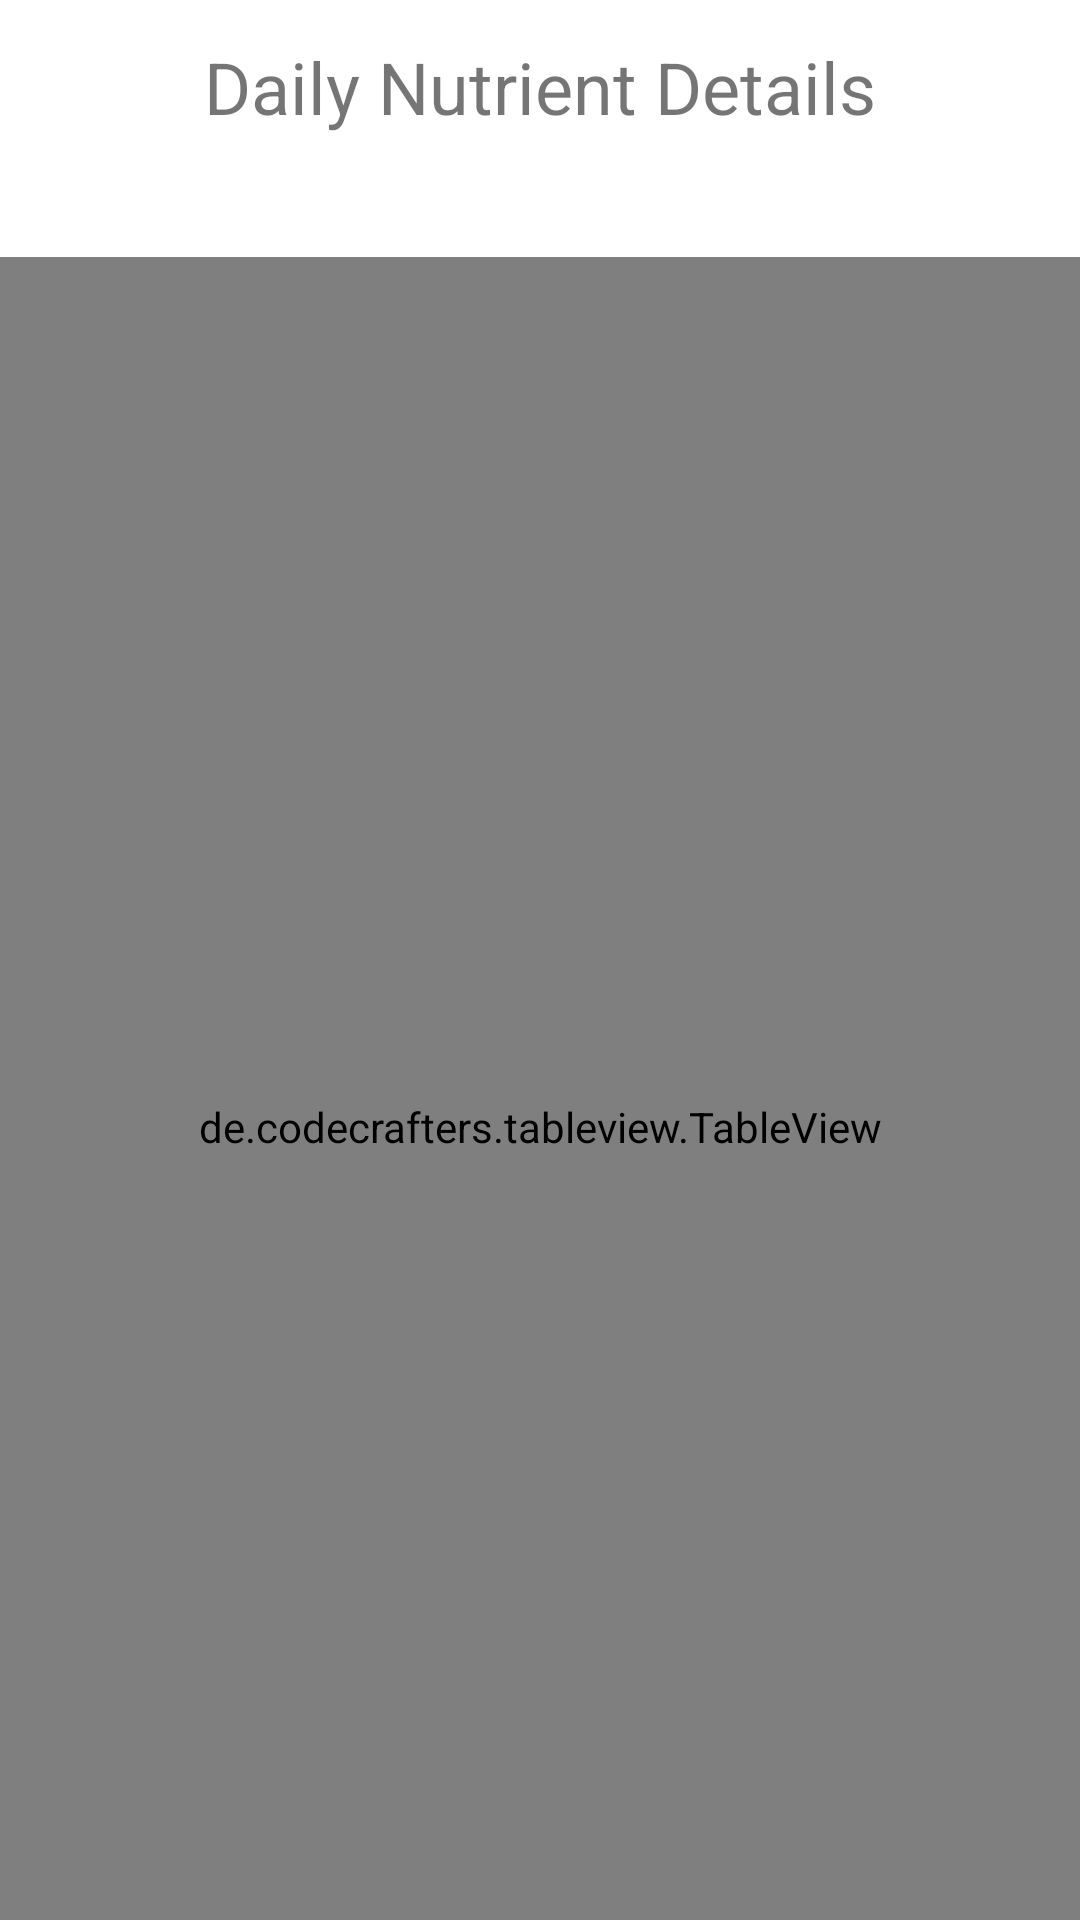

Android layout source for this screen:
<!-- AndroidManifest.xml: application theme Theme.SendNUTEZ -->
<!-- res/layout/daily_detail_layout.xml -->
<?xml version="1.0" encoding="utf-8"?>
<androidx.constraintlayout.widget.ConstraintLayout xmlns:android="http://schemas.android.com/apk/res/android"
    xmlns:app="http://schemas.android.com/apk/res-auto"
    xmlns:tools="http://schemas.android.com/tools"
    android:layout_width="match_parent"
    android:layout_height="match_parent">


    <de.codecrafters.tableview.TableView
        android:id="@+id/mealDetailTable"
        android:layout_width="360dp"
        android:layout_height="580dp"
        android:layout_marginTop="40dp"
        app:layout_constraintEnd_toEndOf="parent"
        app:layout_constraintHorizontal_bias="0.493"
        app:layout_constraintStart_toStartOf="parent"
        app:layout_constraintTop_toBottomOf="@+id/detailDailyTitle"
        app:tableView_columnCount="20"
        app:tableView_headerColor="@color/recovery_colorPrimaryDark" />

    <TextView
        android:id="@+id/detailDailyTitle"
        android:layout_width="263dp"
        android:layout_height="33dp"
        android:text="Daily Nutrient Details"
        android:textAlignment="center"
        android:textSize="24sp"
        app:layout_constraintBottom_toBottomOf="parent"
        app:layout_constraintEnd_toEndOf="parent"
        app:layout_constraintStart_toStartOf="parent"
        app:layout_constraintTop_toTopOf="parent"
        app:layout_constraintVertical_bias="0.021" />

</androidx.constraintlayout.widget.ConstraintLayout>
<!-- resources referenced by this layout -->
<resources>
  <style name="Theme.SendNUTEZ" parent="Theme.MaterialComponents.DayNight.NoActionBar">
          
          <item name="colorPrimary">@color/material_dynamic_primary30</item>
          <item name="colorPrimaryVariant">@color/material_dynamic_primary10</item>
          <item name="colorOnPrimary">@color/white</item>
          
          <item name="colorSecondary">@color/teal_200</item>
          <item name="colorSecondaryVariant">@color/teal_700</item>
          <item name="colorOnSecondary">@color/black</item>
          
          <item name="android:statusBarColor" tools:targetApi="l">?attr/colorPrimaryVariant</item>
          
      </style>
  <!-- not gathered from this repository: default colours our renderer supplied (Android Studio template values) -->
  <color name="teal_200">#FF03DAC5</color>
  <color name="teal_700">#FF018786</color>
  <color name="black">#FF000000</color>
  <color name="white">#FFFFFFFF</color>
</resources>
